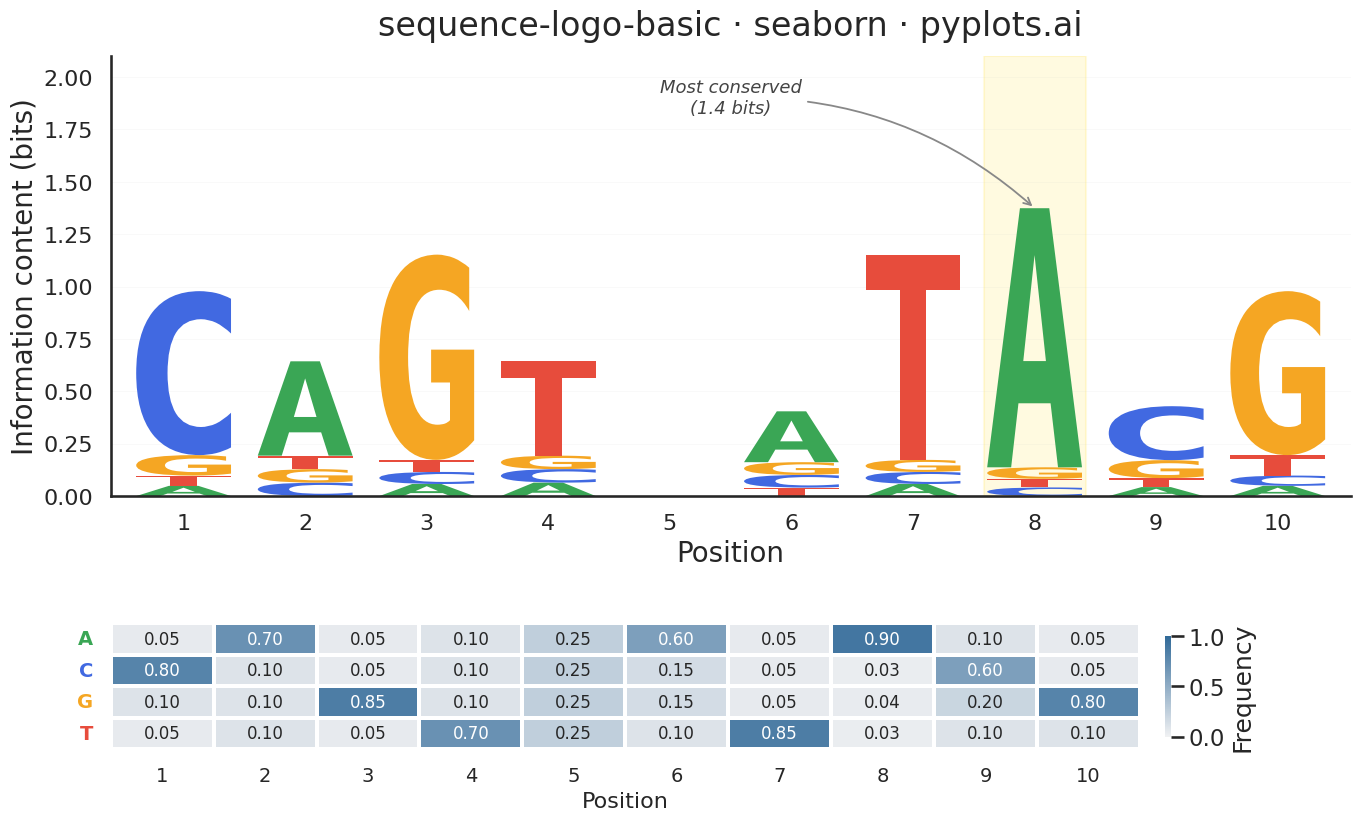

This figure's Python source:
"""pyplots.ai
sequence-logo-basic: Sequence Logo for Motif Visualization
Library: seaborn 0.13.2 | Python 3.14.3
Quality: 84/100 | Created: 2026-03-06
"""

import matplotlib.pyplot as plt
import matplotlib.transforms as mtransforms
import numpy as np
import pandas as pd
import seaborn as sns
from matplotlib.font_manager import FontProperties
from matplotlib.patches import PathPatch
from matplotlib.textpath import TextPath


# Data - DNA transcription factor binding site motif (10 positions)
bases = ["A", "C", "G", "T"]

frequencies = np.array(
    [
        [0.05, 0.80, 0.10, 0.05],  # pos 1: strong C
        [0.70, 0.10, 0.10, 0.10],  # pos 2: strong A
        [0.05, 0.05, 0.85, 0.05],  # pos 3: strong G
        [0.10, 0.10, 0.10, 0.70],  # pos 4: strong T
        [0.25, 0.25, 0.25, 0.25],  # pos 5: no preference
        [0.60, 0.15, 0.15, 0.10],  # pos 6: moderate A
        [0.05, 0.05, 0.05, 0.85],  # pos 7: strong T
        [0.90, 0.03, 0.04, 0.03],  # pos 8: very strong A
        [0.10, 0.60, 0.20, 0.10],  # pos 9: moderate C
        [0.05, 0.05, 0.80, 0.10],  # pos 10: strong G
    ]
)

n_positions = frequencies.shape[0]

# Calculate information content (bits) per position
# IC = log2(4) + sum(f * log2(f)) = 2 + sum(f * log2(f))
info_content = np.zeros(n_positions)
for i in range(n_positions):
    entropy = sum(f * np.log2(f) for f in frequencies[i] if f > 0)
    info_content[i] = 2.0 + entropy

# Standard DNA color scheme via seaborn palette management
base_color_list = ["#3AA655", "#4169E1", "#F5A623", "#E74C3C"]
base_palette = sns.color_palette(base_color_list)
base_colors = dict(zip(bases, base_palette, strict=True))

# Build frequency DataFrame for heatmap
freq_df = pd.DataFrame(frequencies.T, index=bases, columns=range(1, n_positions + 1))

# Plot setup with seaborn context and style
sns.set_context("talk", font_scale=1.0)
sns.set_style("white")
fig, (ax_logo, ax_heat) = plt.subplots(2, 1, figsize=(16, 9), height_ratios=[3.5, 1], gridspec_kw={"hspace": 0.45})

# --- Top panel: Sequence Logo ---
fp = FontProperties(family="monospace", weight="bold")
letter_width = 0.78

for pos in range(n_positions):
    ic = info_content[pos]
    letter_heights = frequencies[pos] * ic
    sorted_indices = np.argsort(letter_heights)
    y_offset = 0.0

    for idx in sorted_indices:
        height = letter_heights[idx]
        if height < 0.01:
            continue

        letter = bases[idx]
        color = base_colors[letter]
        x_center = pos
        x_left = x_center - letter_width / 2

        tp = TextPath((0, 0), letter, size=1, prop=fp)
        bbox = tp.get_extents()
        if bbox.width == 0 or bbox.height == 0:
            continue

        scale_x = letter_width / bbox.width
        scale_y = height / bbox.height
        tx = x_left - bbox.x0 * scale_x
        ty = y_offset - bbox.y0 * scale_y

        transform = mtransforms.Affine2D().scale(scale_x, scale_y).translate(tx, ty) + ax_logo.transData
        patch = PathPatch(tp, facecolor=color, edgecolor="none", transform=transform)
        ax_logo.add_patch(patch)
        y_offset += height

# Logo axis styling
ax_logo.set_xlim(-0.6, n_positions - 0.4)
ax_logo.set_ylim(0, 2.1)
ax_logo.set_xticks(range(n_positions))
ax_logo.set_xticklabels(range(1, n_positions + 1))
ax_logo.set_xlabel("Position", fontsize=20)
ax_logo.set_ylabel("Information content (bits)", fontsize=20)
ax_logo.set_title("sequence-logo-basic \u00b7 seaborn \u00b7 pyplots.ai", fontsize=24, fontweight="medium", pad=15)
ax_logo.tick_params(axis="both", labelsize=16)
sns.despine(ax=ax_logo, top=True, right=True)
ax_logo.yaxis.grid(True, alpha=0.15, linewidth=0.5, color="#cccccc")
ax_logo.set_axisbelow(True)

# Highlight the most conserved position
max_ic_pos = int(np.argmax(info_content))
ax_logo.axvspan(max_ic_pos - 0.42, max_ic_pos + 0.42, color="#ffd700", alpha=0.12, zorder=0)

# Conservation annotation
ax_logo.annotate(
    f"Most conserved\n({info_content[max_ic_pos]:.1f} bits)",
    xy=(max_ic_pos, info_content[max_ic_pos]),
    xytext=(max_ic_pos - 2.5, 1.90),
    fontsize=13,
    fontstyle="italic",
    color="#444444",
    arrowprops={"arrowstyle": "->", "color": "#888888", "lw": 1.3, "connectionstyle": "arc3,rad=-0.2"},
    ha="center",
    va="center",
)

# --- Bottom panel: Frequency heatmap using seaborn ---
sns.heatmap(
    freq_df,
    ax=ax_heat,
    cmap=sns.light_palette("#306998", as_cmap=True),
    annot=True,
    fmt=".2f",
    annot_kws={"fontsize": 12, "fontweight": "medium"},
    linewidths=1.5,
    linecolor="white",
    cbar_kws={"label": "Frequency", "shrink": 0.8, "aspect": 15, "pad": 0.02},
    vmin=0,
    vmax=1,
    square=False,
)
ax_heat.set_xlabel("Position", fontsize=16)
ax_heat.set_ylabel("", fontsize=16)
ax_heat.tick_params(axis="both", labelsize=14)
ax_heat.tick_params(axis="y", rotation=0)

# Color the y-axis base labels to match the logo colors
for tick_label in ax_heat.get_yticklabels():
    base = tick_label.get_text()
    if base in base_colors:
        tick_label.set_color(base_colors[base])
        tick_label.set_fontweight("bold")

plt.savefig("plot.png", dpi=300, bbox_inches="tight")
